pico-8 play session: hold ← + tap ❎, after a click and taps of 🅾, ❎, 🅾+❎, 🅾 in the second before t = 0

[t = 2 s] hold ← ~2s, tap ❎ ~4×
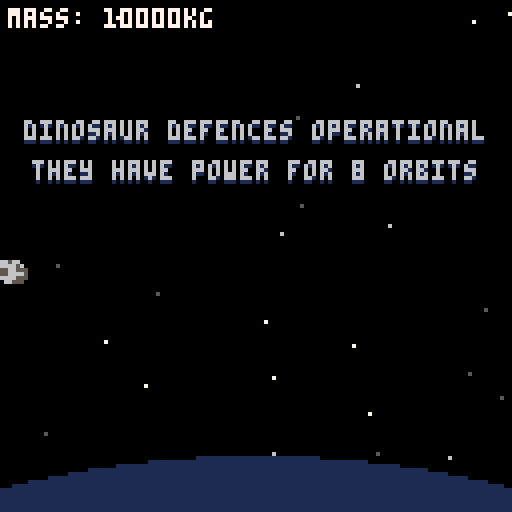
[t = 4 s] hold ← ~4s, tap ❎ ~7×
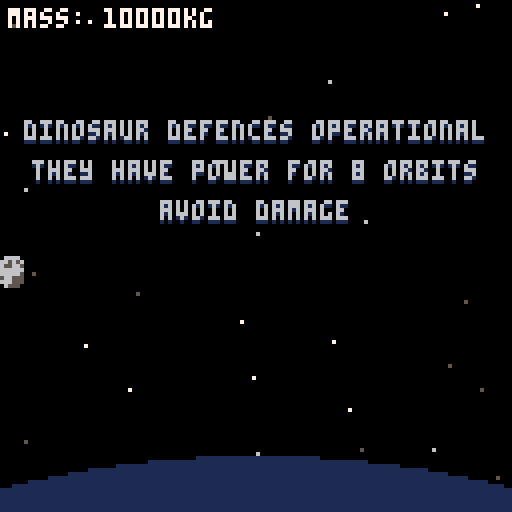
[t = 8 s] hold ← ~8s, tap ❎ ~14×
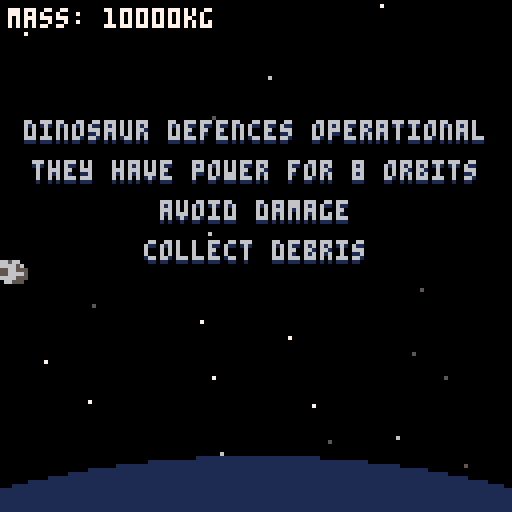

pico-8 cartridge
version 29
__lua__
-- chicxulub
-- a game for ld47

-- notes
-- all positions are centres

play_music=true
debug=false
skip_title=false
preview_end=false

scene=nil

function _init()
 cls()
 print("loading...", 55, 64)
 load_patterns()
 load_stars()
 reset_finale()
 start_title_screen()
 if skip_title then
  move_to_game()
 end
 if preview_end then
  start_end()
 end
end

function _update60()
 if scene=="title" then
  update_title_screen()
 elseif scene=="game" then
  update_game()
 elseif scene=="end" then
  update_end()
 end
end

function _draw()
 if scene=="title" then
  draw_title_screen()
 elseif scene=="game" then
  draw_game()
 elseif scene=="end" then
  draw_end()
 end
 
 if debug then
  print(stat(1), 100, 120, 11)
  print(stat(0), 2, 120, 11)
 end
end
 
function move_to_game()
 scene="game"
 init_player()
 load_level(start)

 if play_music then
  music(0)
 end
end

function update_game()
 if wave_state=="spawning" then
 	spawn()
 end
 
 if in_finale then
  update_finale()
 end
 
 if not current_level.final then
  move_player()
 end
 move_enemies()
 if boss.active then
  move_boss()
 end
 move_bullets()
 move_pickups()
 update_player_state()
 do_player_collision()
 
 cleanup(enemies)
 cleanup(bullets)
 cleanup(lasers)
 cleanup(pickups)
 cleanup(particles)
 
 update_ui()
end

function draw_game()
 cls()
 
 draw_bg()
 
 draw_enemies()
 if boss.active then
  draw_boss()
 end
 
 draw_pickups()
 
 draw_player()
 
 draw_bullets()
 
 draw_ui()
end
-->8
--player

player={}
				    
particles={}				    

player_speed=1
player_radius=3
player_sprs={1,2,3,4,5,6,7,8,9,10,11,12}
player_anim_speed=5

function init_player()
	player={x=16,
					    y=64,
					    size=10000,
					    frame=1,
					    anim_counter=0,
					    inv=0,
					    scale=1
					    }
	particles={}
end

function move_player()
 if btn(⬆️) then
  player.y -= player_speed
 elseif btn(⬇️) then
  player.y += player_speed
 end
 if btn(⬅️) then
  player.x -= player_speed
 elseif btn(➡️) then
  player.x += player_speed
 end
 player.x = mid(player_radius,
 						         player.x,
 						         128-player_radius)
 player.y = mid(player_radius,
 						         player.y,
 						         128-player_radius)
end

function update_player_state()
 player.anim_counter+=1
 if player.anim_counter > player_anim_speed then
  player.frame+=1
  if player.frame>#player_sprs then
   player.frame=1
  end
  player.anim_counter=0
 end
 if player.inv > 0 then
  player.inv-=1
 end
 
 update_player_particles()
end

function damage_player(amount)
 if player.inv > 0 then
  return
 end
 sfx(34)
 local amount = amount or 55
 player.size -= amount
 screen_shake()
 player.inv=60
 for i=0,50 do
  local angle=rnd(1)
  local speed=rnd(0.3)+0.3
  local p = {
   x=player.x+rnd(4),
   y=player.y+rnd(6)-2,
   dx=cos(angle)*speed,
   dy=sin(angle)*speed,
   life=rnd(40)+20,
   to_remove=false,
   col=flr(rnd(3))+5
  }
  add(particles, p)
 end
end

function do_player_collision()
 if player.inv == 0 then
	 for b in all(bullets) do
	  --todo: check who's bullets?
	  if true then
	   if c_overlap(player, player_radius,
	                b, bullet_radius) then
	    b.to_remove=true
	    damage_player()
	   end
	  end
	 end
	 for l in all(lasers) do
	  if l.live and 
	     circ_rect(player.x, player.y, player_radius,
	               l.right-l.width, l.right, l.y-1, l.y) then
	   l.to_remove=true
	   damage_player()
	  end
	 end
	end
 for p in all(pickups) do
  if c_overlap(player, player_radius,
               p, p.radius) then
   if p.t == "dust" then
    player.size += 100
    sfx(33)
   end
   p.to_remove=true
  end
 end
 for e in all(enemies) do
  for x=0,e.sw-1 do
   for y=0,e.sh-1 do
    local ep = {x=e.x-e.sw*4+x*8+4,
                y=e.y-e.sh*4+y*8+4}
    if c_overlap(player, player_radius,
                 ep, 3) then
     damage_player()
    end
   end
  end
 end
 if boss.active then
  for hs in all(boss.hitboxes) do
   for h in all(hs) do
    if h.t=="circ" then
     local p = {x=h.x+boss.x, y=h.y+boss.y}
     if c_overlap(player, player_radius,
                  p, h.r) then
      damage_player()
      break
     end
    else
     if circ_rect(player.x, player.y, player_radius,
                  h.x0+boss.x, h.x1+boss.x, h.y0+boss.y, h.y1+boss.y) then
      damage_player()
      break
     end
    end   
   end
  end
 end
end

function draw_player()
 for p in all(particles) do
  pset(p.x, p.y, p.col)
 end
 if player.inv == 0 or
    player.inv % 4 != 1 then
  if player.scale==1 then
   spr(player.frame, player.x-4, player.y-4)
  else
   sspr(player.frame*8, 0, 8, 8, player.x-4*player.scale, player.y-4*player.scale, 8*player.scale, 8*player.scale)
  end
 end
 if debug then
  circfill(player.x, player.y, player_radius, 8)
 end
end

function update_player_particles()
 if rnd(2) <= 1 * player.scale then
  local p = {
   x=player.x-rnd(3),
   y=player.y+rnd(8)-4,
   dx=-1*rnd(1.5)-0.5,
   dy=rnd(1)-0.5,
   life=60,
   to_remove=false,
   col=flr(rnd(3))+5
  }
  add(particles, p)
 end
 for p in all(particles) do
  p.x+=p.dx
  p.y+=p.dy
  p.life-=1
  if p.life<=0 then
   p.to_remove=true
  end
 end
end

-->8
--enemies

enemy_types = {
	basic={s={17,17,17,18}, shoot_time=120, speed=0.5, shot="target", anim_speed=10},
	laser={s={21,20,21,21,20,20,20}, shoot_time=480, speed=0.25, shot="laser", laser_ttl=180, anim_speed=15},
	split={s={33,33,34,33}, shoot_time=90, speed=0.5, shot="split", anim_speed=25},
  homing={s={49,50,49,49}, shoot_time=120, speed=0.5, shot="homing", anim_speed=10},
  big_trex={s={40}, shoot_time=30, speed=0.4, shot="target", sh=2, sw=2, anim_speed=10},
  big_split={s={42}, shoot_time=45, speed=0.4, shot="triple", sh=2, sw=2, anim_speed=10},
  big_laser={s={14}, shoot_time=300, speed=0.3, shot="laser", laser_ttl=180, sh=4, sw=2, anim_speed=10},
  big_homing={s={44}, shoot_time=120, speed=0.4, shot="quad_homing", sh=2, sw=2, anim_speed=10},
}

-- format
-- rotations are 0-1 anti-clockwise (0 is right, 0.25 is up, 0.5 is left, -0.25 is down)
-- start_x start_y start_rot [command]...
-- x=0, y=0 is top left - x increases to the right, y increases down (128x128)
-- commands
-- move [dist]
-- curve [direction] [angle] [radius]
-- formation [x] [y] [w] [h] [wait_time] [leaving_rot] [sync]

raw_patterns = {
	snake1="60 140 0.125 move 80 curve l 0.5 20 move 40 curve r 0.5 10 move 100",
	down="80 -10 -0.25 move 140",
	up="110 138 0.25 move 20",
	formation="135 64 -0.5 move 10 formation 90 55 2 4 7 0 true move 80",
	loop_de_loop="75 130 0.25 move 76 curve r 2 25 move 76",
	loop_de_loop2="75 130 0.25 move 76 curve r 1.5 19 move 76",
	up_right="80 136 0.25 move 50 curve r 0.125 10",
	down_right="80 -8 -0.25 move 50 curve l 0.125 10",
	trio="80 -8 -0.25 formation 70 55 1 3 14 0.25 false",
	small_formation="135 64 -0.5 move 10 formation 90 64 1 2 7 0 true move 80",
	round_into_formation="105 -4 -0.375 move 60 curve l 0.625 25 formation 90 55 1 3 4 0.25 true",
  up_turn="60 132 0.25 move 85 curve r 0.5 30",
  high_formation="90 -4 -0.25 formation 90 42 2 1 9 0.25 false",
  guard1="132 30 0 formation 90 30 2 1 8 0 true",
  guard2="132 80 0 formation 90 80 2 1 8 0 true",
  semi_circle_down="132 16 0.5 move 4 curve l 0.5 48",
  semi_circle_up="132 100 0.5 move 4 curve r 0.5 36",
  centre="64 -8 0.75 move 72 formation 64 64 1 1 5 0.25 false move 72",
  above_formation="134 -4 0 formation 105 19 1 1 5 0.25 false",
  below_formation="134 132 0 formation 105 93 1 1 5 -0.25 false",
  close1="80 -4 0.75 formation 80 16 1 1 2 0.75 false move 60 curve l 0.25 1",
  close2="80 132 0.75 formation 80 112 1 1 2 0.25 false move 35 curve r 0.125 1",
  up_down_up="115 138 0.25 move 110 curve l 0.5 5 move 75 curve l 0.5 5",
  snake2="90 -4 0.75 move 70 curve r 0.5 10 move 30 curve l 0.5 10",
}

start=1
-- time count type pattern wait_time shot_start
raw_levels = {
	{
		start=0,
		finish=41,
		spawns={
			"0 2 basic down 1.5 0",
			"7 2 basic small_formation 1 0",
			"16 3 basic snake1 1 60",
			"30 1 big_trex small_formation 0 0"
		},
		dust_freq=2,
		dust_variation=1,
		messages={
			"dinosaur defences operational",
			"they have power for 8 orbits",
			"avoid damage",
			"collect debris"
		}
	},
	{
		start=0,
		spawns={
			"0.75 1 split down 0.75 60",
			"0 2 basic down 1.5 60",
			"6 3 split round_into_formation 0.75 0",
			"19 3 split up_turn 1 0",
			"19 2 basic high_formation 1 0",
			"32 1 big_split small_formation 1 0",
			"31 2 basic guard1 0.5 0",
			"31 2 basic guard2 0.5 0"
		},
		finish=45,
		dust_freq=2,
		dust_variation=1
	},
	{
		start=0,
		spawns={
			"0 2 homing down 1.5 60",
			"5 2 homing up 1.5 60",
			"5.75 1 basic up 1.5 60",
      "11 2 split loop_de_loop2 2 0",
      "12 2 homing loop_de_loop2 2 0",
      "26 5 basic semi_circle_down 1.5 0",
      "26 5 homing semi_circle_up 1.5 0",
			"38 1 big_homing centre 1.5 0",
			"40 1 split up 0.75 0",
			"42 1 split down 0.75 0",
		},
		finish=53,
		dust_freq=2,
		dust_variation=1
	},
	{
		start=0,
		boss=true,
		boss_type=1,
		spawns={
		},
		finish=nil,
		dust_freq=2,
		dust_variation=1
	},
	{
		start=0,
		spawns={
			"0 1 laser up 0.5 300",
			"4 1 laser down 0.5 380",
      "10 4 basic formation 0.75 0",
			"12 1 laser above_formation 0.5 300",
			"12 1 laser below_formation 0.5 300",
      "20 1 laser close1 0 340",
      "20 1 laser close2 0 340",
      "30 1 big_laser up_down_up 0 120",
      "35 3 split snake2 2 0",
		},
		finish=52,
		dust_freq=2,
		dust_variation=1,
		messages= {
			"dinosaur defences weakening",
			"4 more orbits required",
		}
	},
	{
		start=0,
		spawns={
			"0 4 basic down 0.75 60",
			"5 4 basic up 0.75 60",
			"12 4 basic up_right 0.75 60",
			"12.4 4 basic down_right 0.75 60",
			"20 8 basic formation 0.6 0",
			"28 7 basic loop_de_loop 0.75 0",
			"45 3 basic trio 0.5 0",
			"48 1 big_laser up 0.5 120"
		},
		finish=65,
		dust_freq=2,
		dust_variation=1
	},
	{
		start=0,
		spawns={
			"0 1 split up_right 0 60",
			"0.75 1 homing down_right 0 60",
			"6 1 laser snake1 2 120",
			"7 6 homing up 3 120",
			"28 1 big_split semi_circle_down 0 0",
			"36 1 big_trex guard1 0.75 0",
			"36 1 big_trex guard2 0.75 15",
		},
		finish=48,
		dust_freq=2,
		dust_variation=1
	},
	{
		start=0,
		boss=true,
		boss_type=2,
		spawns={
		},
		finish=nil,
		dust_freq=2,
		dust_variation=1
	},
	{
		start=0,
		final=true,
		spawns={
		},
		finish=nil,
		dust_freq=2,
		dust_variation=10000,
		messages={
			"dinosaurs defences offline",
			"it is time"
		}
	},
}




enemies = {}
patterns = {}

enemy_anim_speed=30
function add_enemy(e_t, p_t, i, t_offset, shot_start)
 local e_stats=enemy_types[e_t]
 local p = patterns[p_t]
 local enemy = {
  x=p.start_x,
  y=p.start_y,
  rot=p.start_rot,
  shoot_timer=shot_start,
  shoot_time=e_stats.shoot_time,
  shot_type=e_stats.shot,
  to_remove=false,
  pattern=p,
  pi = 1,
  pd = 0,
  psx = p.start_x,
  psy = p.start_y,
  psr = p.start_rot,
  speed=e_stats.speed,
  i=i,
  waiting=false,
  t_offset=t_offset,
  anim_counter=0,
  frame=1,
  frames=e_stats.s,
  laser_ttl=e_stats.laser_ttl,
  sh=e_stats.sh or 1,
  sw=e_stats.sw or 1,
  anim_speed=e_stats.anim_speed
 }
 add(enemies, enemy)
end

function move_enemies()
 for e in all(enemies) do
  e.shoot_timer+=1
  if e.shoot_timer > e.shoot_time then
   
   local bx, by = e.x-e.sw*4, e.y+(e.sh-1)*4+2
   if e.shot_type=="target" then
   	sfx(32)
   	add_target_bullet(bx, by, player)
   elseif e.shot_type=="laser" then
    sfx(35)
    add_laser(e, e.laser_ttl)
   elseif e.shot_type=="triple" then
    sfx(32)
    add_bullet(bx, by, -0.5)
    add_bullet(bx, by, -0.4)
    add_bullet(bx, by, -0.6)
   elseif e.shot_type=="split" then
    sfx(32)
    add_bullet(bx, by, -0.4)
    add_bullet(bx, by, -0.6)
   elseif e.shot_type=="homing" then
    sfx(32)
    add_homing_bullet(bx, by, player, 0.5)
   elseif e.shot_type=="quad_homing" then
    sfx(32)
    add_homing_bullet(e.x, e.y, player, 0.125)
    add_homing_bullet(e.x, e.y, player, 0.375)
    add_homing_bullet(e.x, e.y, player, 0.625)
    add_homing_bullet(e.x, e.y, player, 0.875)
   end
   e.shoot_timer = 0
  end
  local move_to_next=false
  local c=e.pattern.commands[e.pi]
  e.pd += e.speed
  if not c then
   e.x += cos(e.rot) * e.speed
   e.y += sin(e.rot) * e.speed
  elseif c.what=="move" then
   e.pd = min(e.pd, c.dist)
   e.x = cos(e.rot) * e.pd + e.psx
   e.y = sin(e.rot) * e.pd + e.psy
   move_to_next = e.pd == c.dist
  elseif c.what=="curve" then
   local cx = e.psx+cos(e.psr+0.25*c.d)*c.radius
   local cy = e.psy+sin(e.psr+0.25*c.d)*c.radius
   e.cx=cx
   e.cy=cy
   
   local circum=2*pi*abs(c.radius)
   local dist=circum*c.angle
   e.pd = min(e.pd, dist)
   e.rot=e.pd/circum*c.d+e.psr
   e.x=cx+cos(e.rot+c.d*0.25*-1)*c.radius
   e.y=cy+sin(e.rot+c.d*0.25*-1)*c.radius
   move_to_next = e.pd == dist
  elseif c.what=="formation" then
   if e.waiting then
    local wait_time = c.wait_time
    if c.sync then
     wait_time-=e.t_offset
    end
    move_to_next = wait_time*60*e.speed <= e.pd
    e.rot= c.leaving_rot
   else
    local i = e.i-1
	   local row=i%c.h
	   local column=flr(i/c.h)
	   local target_x=c.x - 16*(c.w-1)/2+column*16
	   local target_y=c.y - 16*(c.h-1)/2+row*16
	   local angle=atan2(target_x-e.psx, target_y-e.psy)
	   local dsq=dist_sq(target_x, target_y, e.psx, e.psy)
	   if e.pd*e.pd >= dsq then
	    e.x=target_x
	    e.y=target_y
	    e.waiting=true
	   else
	    e.x=e.pd*cos(angle)+e.psx
	    e.y=e.pd*sin(angle)+e.psy
	   end
	  end
  end
  if move_to_next then
   e.pd = 0
   e.pi += 1
   e.psx = e.x
   e.psy = e.y
   e.psr = e.rot
   e.waiting=false
  end
  if e.pi > #e.pattern.commands then
   if not enemy_on_screen(e) then
    e.to_remove=true
   end
  end
  e.anim_counter+=1
  if e.anim_counter > e.anim_speed*2 then
   e.anim_counter=0
   e.frame+=1
   if e.frame>#e.frames then
    e.frame=1
   end
  end
 end
end

function draw_enemies()
 for e in all(enemies) do
  spr(e.frames[e.frame], e.x-e.sw*4, e.y-e.sh*4, e.sw, e.sh)
  if debug then
   pset(e.cx, e.cy, 8)
   for x=0,e.sw-1 do
    for y=0,e.sh-1 do
     circfill(e.x-e.sw*4+x*8+4, e.y-e.sh*4+y*8+4, 3)
    end
   end
  end
 end
end

function load_patterns()
 for name, rp in pairs(raw_patterns) do
  patterns[name]=parse_pattern(rp)
 end
end

function parse_pattern(raw)
 local parts = split(raw, " ")
 local p = {
  start_x=parts[1],
  start_y=parts[2],
  start_rot=parts[3]
 }
 local commands = {}
 local i = 4
 while i <= #parts do
  local cstr = parts[i]
  local command = {}
  if cstr=="move" then
   command={
    what="move",
    dist=parts[i+1]
   }
   i += 2
  elseif cstr=="curve" then
   command={
    what="curve",
    angle=parts[i+2],
    radius=parts[i+3],
    d=parts[i+1] == "r" and -1 or 1
   }
   i+=4
  elseif cstr=="formation" then
   command={
    what="formation",
    x=parts[i+1],
    y=parts[i+2],
    w=parts[i+3],
    h=parts[i+4],
    wait_time=parts[i+5],
    leaving_rot=parts[i+6],
    sync=parts[i+7]=="true"
   }
   i+=8
  elseif cstr=="point" then
   command={
    what="point",
    x=parts[i+1],
    y=parts[i+2],
    leaving_rot=parts[i+3]
   }
   i+=4
  else
   assert(false, cstr.." is not a command")
  end
  add(commands, command)
 end
 p.commands = commands
 return p
end

function enemy_on_screen(e)
 local w=e.sw*8
 local h=e.sh*8
 return not(e.x+w/2 < 0 or
            e.x-w/2 > 128 or
            e.y+h/2 < 0 or
            e.y-h/2 > 128)
end
-->8
-- bullets

bullets = {}
lasers = {}

bullet_speed = 1
bullet_radius = 1.5
function add_target_bullet(x, y, target)
 angle=atan2(target.x-x, target.y-y)
 local b = {
  x=x,
  y=y,
  dx=cos(angle)*bullet_speed,
  dy=sin(angle)*bullet_speed,
  to_remove=false,
  s=13
 }
 add(bullets, b)
end

function add_bullet(x, y, angle)
 local b = {
  x=x,
  y=y,
  dx=cos(angle)*bullet_speed,
  dy=sin(angle)*bullet_speed,
  to_remove=false,
  s=240
 }
 add(bullets, b)
end

laser_speed=4
function add_laser(owner, ttl, x_offset, y_offset)
 local l = {
 	owner=owner,
 	t=0,
 	width=0,
 	right=owner.x,
 	y=owner.y,
 	ttl=ttl,
 	live=false,
 	x_offset=x_offset or -(owner.sw)*4,
 	y_offset=y_offset or (owner.sh-1)*4
 }
 add(lasers, l)
end

homing_bullet_speed=1
homing_turn_rate=0.005
homing_ttl=140
function add_homing_bullet(x, y, target, angle)
 local b = {
  x=x,
  y=y,
  target=target,
  to_remove=false,
  s={26,27,28,29},
  angle=angle,
  age=0
 }
 add(bullets, b)
end

function move_bullets()
 for b in all(bullets) do
  if b.target then
   local x,y=b.target.x, b.target.y
   local bx,by=b.x, b.y
   local dx=cos(b.angle)*homing_bullet_speed
   local dy=sin(b.angle)*homing_bullet_speed
   local turn=(
    (x-bx)*dy-(y-by)*dx)
   turn=sgn(turn)
   b.angle+=turn*homing_turn_rate
   
   local factor=b.age/homing_ttl
   factor = 1-(factor*factor)
   local speed=homing_bullet_speed*factor
   b.x+=cos(b.angle)*speed
   b.y+=sin(b.angle)*speed
   b.age+=1
   if b.age>=homing_ttl then
    b.to_remove=true
   end
  else
	  b.x += b.dx
	  b.y += b.dy
	  if b.x < 0 or b.x > 128 or b.y < 0 or b.y > 128 then
	   b.to_remove=true
	  end
	 end
 end
 for l in all(lasers) do
  local e = l.owner
  l.y=l.owner.y+l.y_offset
  l.right=e.x+l.x_offset
  l.width=l.right
  l.t += 1
  if l.t > 45 and not l.live then
   l.live=true
   sfx(40)
  end
  if l.t >= l.ttl or e.to_remove then
   l.to_remove=true
  end
 end
 if #lasers == 0 then
  sfx(40, -2)
 end
end 


function draw_bullets()
 for b in all(bullets) do
  if b.target then
   spr(b.s[flr(b.age/10)%3+1], b.x-4, b.y-4)
  else
  	spr(b.s, b.x-4, b.y-4)
  end
  if debug then
   circfill(b.x, b.y, bullet_radius, 8)
  end
 end
 for l in all(lasers) do
  if not l.live then
   fillp(0x5f5f)
  end
  rectfill(l.right-l.width, l.y-1, l.right, l.y, 8)
  fillp(0)
 end
end
-->8
-- ui

intro_timer=nil
message_timer=nil
function draw_ui()
 local pp = flr(player.size)
 print("mass: "..pp.."kg", 2, 2, 7)
 if wave_state=="intro" then
  if current_level.boss then
   local t="! boss approaching !"
   print(t, 64-#t/2*4, 31, 5)
   print(t, 64-#t/2*4, 30, 10)
  elseif not current_level.final then
   print("orbit "..level_id, 52, 30+1, 5)
   print("orbit "..level_id, 52, 30, 7)
  end
 elseif wave_state=="messages" then
  local ms = current_level.messages
  for i=1,#ms do
   if message_timer/120>=(i-1) then
    local m=ms[i]
    print(m, 64-#m/2*4, 30+10*(i-1)+1, 1)
    print(m, 64-#m/2*4, 30+10*(i-1), 6)
   end
  end
 end
 if boss.active then
  local y=119
  local c=0
  if boss.boss_type==2 then
   y=10
   c=1
  end
  rectfill(4,y,124,y+6,c)
  rectfill(22,y+1,123,y+5,5)
  if boss.energy > 0 then
  	rectfill(22,y+1,22+(101)*boss.energy,y+5,3)
  end
  print("boss", 5, y+1, 6)
 end
end

function screen_shake(len)
 screen_shake_timer = len or 20
end

screen_shake_timer=0
function update_ui()
 if screen_shake_timer > 0 then
  camera(flr(rnd(3))-1,
         flr(rnd(3))-1)
  screen_shake_timer -= 1
  if screen_shake_timer <= 0 then
   camera()
   screen_shake_timer=0
  end
 end
 if wave_state=="intro" then
  intro_timer+=1
  if intro_timer > 240 then
   intro_timer=nil
   start_spawning()
  end
 end
 if wave_state=="messages" then
  message_timer+=1
  if message_timer > (#current_level.messages+1)*120 then
   message_timer=nil
   intro_timer=0
   wave_state="intro"
  end
 end
end

function start_title_screen()
 scene="title"
 init_player()
 player.x=64
 player.y=64
 if play_music then
  music(26)
 end
end

title_timer=0
function update_title_screen()
 update_player_state()
 if btnp(❎) then
  move_to_game()
 end
 title_timer+=1
 player.y=72+sin(title_timer/180)*4
end

function draw_title_screen()
 cls()
 draw_bg()
 local x=(244*8)%128
 local y=flr(244*8/128)*8
 
 sspr(x, y, 6*8, 8, 64-24*2, 15, 6*16, 16)
 
 
 local x=(250*8)%128
 local y=flr(250*8/128)*8
 sspr(x, y, 6*8, 8, 64-24*2, 15+16, 6*16, 16)
 
 printc("cheek-sha-loob", 46, 8)
 
 draw_player()
 
 local text_y=95
 local t="press ❎ to start"
 for x=-1,1 do
  for y=-1,1 do
   print(t, 30+x, text_y+y, 5)
  end
 end
 print(t,
       30,
       text_y,
       6+flr(title_timer/45)%2)
end
-->8
--tools
pi=3.141596

function printc(t, y, c, oc)
 local x=64-#t*2
 if oc then
  printo(t,x,y,c,oc)
 else
  print(t, x, y, c)
 end
end

function printo(t, x, y, c, oc)
 for dx=-1,1 do
  for dy=-1,1 do
			print(t, x+dx, y+dy, oc)
  end
 end
 print(t, x, y, c)
end

function choose(l)
 return l[flr(rnd(#l))+1]
end

function dist(x1, y1, x2, y2)
 return sqrt(dist_sq(x1, y1, x2, y2))
end

function dist_sq(x1, y1, x2, y2)
 local dx = x1 - x2
 local dy = y1 - y2
 return dx * dx + dy * dy
end

function c_overlap(c1, r1, c2, r2)
 local dx = c1.x - c2.x
 local dy = c1.y - c2.y
 if (dx + dy) > (r1 + r2)*2 then
  return false
 end
 local dsq = dist_sq(c1.x, c1.y, c2.x, c2.y)
 local rsq=  (r1+r2) * (r1+r2)
 return dsq <= rsq
end

function point_in_circ(px, py, cx, cy, r)
 return dist_sq(px, py, cx, cy) <= r*r
end

function point_in_rect(px, py, left, right, top, bottom)
 return (px >= left and px <= right and
         py <= bottom and py >= top) 
end

function circ_rect(cx, cy, cr, left, right, top, bottom)
 return (point_in_circ(cx, cy, left, top, cr) or
         point_in_circ(cx, cy, right, top, cr) or
         point_in_circ(cx, cy, left, bottom, cr) or
         point_in_circ(cx, cy, right, bottom, cr) or
         point_in_rect(cx, cy, left-cr, right+cr, top, bottom) or
         point_in_rect(cx, cy, left, right, top-cr, bottom+cr))
end

function cleanup(l)
 for i=#l,1,-1 do
  if l[i].to_remove then
   deli(l, i)
  end
 end
end

function tbl2str(t)
 return "\n".._tbl2str(t, "")
end

function _tbl2str(t, prefix)
 str = "{\n"
 for k, v in pairs(t) do
  if type(v) == "table" then
   str=str..prefix.." "..tostr(k)..": ".._tbl2str(v, prefix.." ")
  else
   str=str..prefix.." "..tostr(k)..": "..tostr(v)..",\n"
  end
 end
 str=str..prefix.."},\n"
 return str
end

-- common comparators
function  ascending(a,b) return a<b end
function descending(a,b) return a>b end

-- a: array to be sorted in-place
-- c: comparator (optional, defaults to ascending)
-- l: first index to be sorted (optional, defaults to 1)
-- r: last index to be sorted (optional, defaults to #a)
function qsort(a,c,l,r)
    c,l,r=c or ascending,l or 1,r or #a
    if l<r then
        if c(a[r],a[l]) then
            a[l],a[r]=a[r],a[l]
        end
        local lp,rp,k,p,q=l+1,r-1,l+1,a[l],a[r]
        while k<=rp do
            if c(a[k],p) then
                a[k],a[lp]=a[lp],a[k]
                lp+=1
            elseif not c(a[k],q) then
                while c(q,a[rp]) and k<rp do
                    rp-=1
                end
                a[k],a[rp]=a[rp],a[k]
                rp-=1
                if c(a[k],p) then
                    a[k],a[lp]=a[lp],a[k]
                    lp+=1
                end
            end
            k+=1
        end
        lp-=1
        rp+=1
        a[l],a[lp]=a[lp],a[l]
        a[r],a[rp]=a[rp],a[r]
        qsort(a,c,l,lp-1       )
        qsort(a,c,  lp+1,rp-1  )
        qsort(a,c,       rp+1,r)
    end
end
-->8
-- waves
wave_state=nil
level_id=nil
current_level=nil
enemy_spawns=nil
next_dust=nil
spawn_timer=nil

boss_music_playing=false

function load_enemy_spawns()
 local raw_spawns=current_level.spawns
 enemy_spawns={}
 for raw_wave in all(raw_spawns) do
  local parts = split(raw_wave, " ")
  for i=1,parts[2] do
   local spawn={
    t=parts[1] + (i-1) * parts[5],
    e_t=parts[3],
    p_t=parts[4],
    i=i,
    t_offset=parts[5]*(i-1),
    shot_start=parts[6]
   }
   add(enemy_spawns, spawn)
  end
 end
 qsort(enemy_spawns, function(a,b) return a.t < b.t end)
end

function load_level(id)
 level_id=id
 current_level=raw_levels[id]
 load_enemy_spawns()
 next_dust=get_time_to_dust()
 spawn_timer=0
 if current_level.boss then
  boss_music_playing=true
  if (play_music) then music(35) end
 elseif boss_music_playing then
  if (play_music) then music(0) end
  boss_music_playing=false
 end
 if current_level.final then
  start_finale()
 end
 if current_level.start == 0 then
  if current_level.messages then
   wave_state="messages"
   message_timer=0
  else
   wave_state="intro"
   intro_timer=0
  end
 else
  start_spawning()
	 local frames = current_level.start*60
	 while frames > 0 do
	  spawn()
	  move_enemies()
	  move_bullets()
	  move_pickups()
	  if boss.active then
	   move_boss()
	  end
	  cleanup(enemies)
	  cleanup(bullets)
	  cleanup(lasers)
	  cleanup(pickups)
	  frames-=1
	 end
	end
end

function start_spawning()
 wave_state="spawning"
 if current_level.boss then
  if current_level.boss_type==1 then
   init_boss1()
  else
   init_boss2()
  end
 end
end

function spawn()
 spawn_enemies()
 spawn_pickups()
 
 spawn_timer+=1/60
 
 if current_level.finish and spawn_timer >= current_level.finish then
  next_level()
 end
end

function spawn_enemies()
 while #enemy_spawns>0 and enemy_spawns[1].t <= spawn_timer do
  local s=enemy_spawns[1]
  add_enemy(s.e_t, s.p_t, s.i, s.t_offset, s.shot_start)
  deli(enemy_spawns, 1)
 end
end

function get_time_to_dust()
 return rnd(current_level.dust_variation) + current_level.dust_freq
end

function spawn_pickups()
 if spawn_timer >= next_dust then
  add_dust()
  next_dust = spawn_timer + get_time_to_dust()
 end
end

function next_level()
 level_id+=1
 if level_id > #raw_levels then
  level_id=1
 end
 load_level(level_id)
end
-->8
-- gfx

stars={}

star_count=600
function load_stars()
 for i=1,star_count do
  add(stars, {r=rnd(350), theta=rnd(1),
              c=choose({5, 6, 7})})
 end
end

star_rot=0
function draw_bg()
 draw_stars()
 draw_finale_explosion()
 draw_planet()
end

function draw_stars()
 star_rot+=1/200*1/100
 for s in all(stars) do
  pset(cos(s.theta+star_rot)*s.r+64, sin(s.theta+star_rot)*s.r+256-24, s.c)
 end
end

fade_to_black={7,6,6,6,6,13,13,13,5,5,5,1,1,0,0}
function draw_finale_explosion()
 
 if finale_state=="explode" then
  circfill(64, 128-12, min(finale_timer*4, 50), 7)
 end
 if finale_state=="fade_out" then
  circfill(64, 128-12, 50+finale_timer*6, 7)
 end
 if finale_state=="wait2" then
  circfill(64, 128-12, 256, 7)
 end
 if finale_state=="fade_in" then
  
  local c=fade_to_black[
    flr(#fade_to_black*finale_timer/30)+1]
  circfill(64, 128-12, 256, c)
 end
end

planet = {
 x=64,
 y=370,
 r=256
}
planet_rot=0
planet_fade={1,1,5,5,13,13,13,13,13,6,6,6,6,6,7}
function draw_planet()
 planet_rot+=1/16 * 1/60
 local c=1
 if finale_state=="fade_out" then
  c=planet_fade[min(#planet_fade, flr(finale_timer/2)+1)]
 end
 if finale_state=="fade_in" then
  c=planet_fade[#planet_fade-flr(#planet_fade*finale_timer/30)]
 end
 if finale_state!="wait2" then
  circfill(planet.x, planet.y, planet.r, c)
 end
end
-->8
-- pickups

pickups={}

function add_dust()
 local y=rnd(128)
 local d={
  x=140,
  y=y,
  dx=-1*(rnd(0.3)+0.1),
  dy=rnd(0.1)+(0.1 * -y/128),
  s=choose({51,52,53}),
  radius=5,
  to_remove=false,
  t="dust"
 }
 add(pickups, d)
end

function move_pickups()
 for p in all(pickups) do
  p.x += p.dx
  p.y += p.dy
 end
end

function draw_pickups()
 for p in all(pickups) do
  spr(p.s, p.x-3, p.y-3)
 end
end
-->8
-- boss
boss={active=false}
function init_boss1()
 sfx(45)
 boss={
	 x=128+32,
	 y=56,
	 active=true,
	 frame=1,
	 anim=0,
	 phase="intro",
	 d=-1,
	 energy=1,
	 hitboxes={},
	 laser_timer=0,
	 spiral_timer=0,
	 fire_timer=0,
	 homing_timer=0,
	 boss_type=1
	}
end

function init_boss2()
 sfx(47)
 boss={
	 x=64,
	 y=128+3.5*8,
	 active=true,
	 head_frame=1,
	 tail_frame=1,
	 head_anim=0,
	 tail_anim=0,
	 phase="intro",
	 d=-1,
	 energy=1,
	 hitboxes={boss2_hitboxes},
	 bob_timer=0,
	 homing_timer=0,
	 spiral_timer=0,
	 fire_timer=0,
	 boss_type=2,
	 sfx_timer=0,
	}
end

function move_boss()
 if boss.boss_type==1 then
  move_boss1()
 else
  move_boss2()
 end
end

function move_boss1()
 if boss.phase=="intro" then
  boss.x-=0.2
  if boss.x<=96 then
   boss.x=96
   boss.phase="bob"
   sfx(45)
  end
 elseif boss.phase=="outro" then
  boss.x+=0.2
  if boss.x>=128+36 then
   boss.x=128+32
   boss.active=false
   next_level()
  end
 elseif boss.phase=="bob" then
  boss.y+=boss.d*0.05
  if boss.y < 42 then
   sfx(45)
   boss.y=42
   boss.d=1
  elseif boss.y > 68 then
   boss.y=68
   boss.d=-1
  end
  boss.laser_timer+=1
  if boss.laser_timer==60 then
   add_laser(boss, 180, -22, -20)
   sfx(35)
  end
  if boss.laser_timer>=360 then
   boss.laser_timer=0
  end
  local gx, gy= boss.x-14, boss.y+16
  boss.spiral_timer+=1
  if boss.spiral_timer >= 0 and boss.spiral_timer < 120 then
   if boss.spiral_timer%10==0 then
    local angle=0.75 - 0.5*(boss.spiral_timer/120)
    add_bullet(gx, gy, angle)
    sfx(32)
   end
  end
  if boss.spiral_timer >= 420 then
   boss.spiral_timer=0
  end
  boss.fire_timer+=1
  if boss.fire_timer >= 30 then
   boss.fire_timer =0
   add_target_bullet(gx, gy, player)
   sfx(32)
  end
 end
 if boss.phase != "intro" then
  boss.energy -= 1/60 * 1/30
  if boss.energy <= 0 then
   boss.phase="outro"
   boss.energy=0
  end
 end
 boss.anim+=1
 if boss.anim > 20 then
  boss.anim=0
  boss.frame=3-boss.frame
  if boss.frame==1 then
   boss.y-=2
   boss.hitboxes={body_hitboxes,
                  wing_down_hitboxes}
  else
   boss.y+=2
   boss.hitboxes={body_hitboxes,
                  wing_up_hitboxes} 
  end
 end
end

function move_boss2()
 if boss.phase=="intro" then
  boss.y-=0.2
  if boss.y<=100 then
   boss.y=100
   boss.phase="bob"
   sfx(47)
  end
 elseif boss.phase=="outro" then
  boss.y+=0.2
  if boss.y>=128+3.5*8 then
   boss.y=128+3.5*8
   boss.active=false
   next_level()
  end
 elseif boss.phase=="bob" then
  boss.bob_timer+=1
  if boss.bob_timer == 45 then
   boss.y+=1
  elseif boss.bob_timer >= 90 then
   boss.bob_timer=0
   boss.y-=1
  end
  
  local gx, gy= boss.x-8, boss.y-10
  boss.spiral_timer+=1
  if boss.spiral_timer >= 0 and boss.spiral_timer < 120 then
   if boss.spiral_timer%10==0 then
    local angle=0.5 - 0.5*(boss.spiral_timer/120)
    add_bullet(gx, gy, angle)
    sfx(32)
   end
  end
  if boss.spiral_timer >= 360 then
   boss.spiral_timer=0
  end
  local gx, gy= boss.x+13, boss.y-18
  boss.fire_timer+=1
  if boss.fire_timer >= 25 then
   boss.fire_timer =0
   add_target_bullet(gx, gy, player)
   sfx(32)
  end
  local gx, gy= boss.x+37, boss.y-10
  boss.homing_timer+=1
  if boss.homing_timer >= 120 then
   if boss.homing_timer%30==0 then
    add_homing_bullet(gx, gy, player, 0.25)
    sfx(32)
   end
   if boss.homing_timer >=180 then
    boss.homing_timer=0
   end
  end
  boss.sfx_timer+=1
  if boss.sfx_timer >= 240 then
   sfx(47)
   boss.sfx_timer=0
  end
 end
 if boss.phase == "bob" then
  boss.energy -= 1/60 * 1/40
  if boss.energy <= 0 then
   boss.phase="outro"
   boss.energy=0
   sfx(47)
  end
 end

 boss.head_anim+=1
 if boss.head_anim > 16 then
  boss.head_anim=0
  boss.head_frame+=1
  if boss.head_frame>#boss_head_frames then
   boss.head_frame=1
  end
 end
 boss.tail_anim+=1
 if boss.tail_anim > 32 then
  boss.tail_anim=0
  boss.tail_frame+=1
  if boss.tail_frame>#boss_tail_frames then
   boss.tail_frame=1
  end
 end
end

boss_gfx={
 {w=2,h=2,x=0,y=8,g=64,f=96},
 {w=2,h=2,x=16,y=8,g=66,f=66},
 {w=1,h=1,x=24,y=16,g=83,f=114},
 {w=4,h=4,x=32,y=8,g=68,f=72},
 {w=4,h=3,x=24,y=40,g=192,f=128},
 {w=1,h=1,x=16,y=24,g=-1,f=98},
 {w=1,h=2,x=24,y=24,g=-1,f=99},
 {w=2,h=1,x=48,y=0,g=242,f=-1},
 {w=1,h=1,x=48,y=64,g=-1,f=179},
 {w=1,h=1,x=16,y=40,g=176,f=176},
 {w=1,h=1,x=16,y=48,g=177,f=177},
}

--note - need to take 72 off y
boss2_gfx={
 {x=64, y=88, w=8, h=5,
  speed=8, frames={168}},
  
 {x=64, y=72, w=4, h=2,
  speed=8, frames={136}},
  
 {x=48, y=88, w=2, h=2,
  speed=8, frames={166}},
  
 {x=32, y=104, w=4, h=3,
  speed=8, frames={196}},
  
 {x=16, y=104, w=2, h=2,
  speed=8, frames={134}},
}

boss_head_frames={140,140,140,
  076,108,108,076,108}
  
boss_tail_frames={132,164}

function draw_boss()
 if boss.boss_type==1 then
  draw_boss1()
 else
  draw_boss2()
 end
 if debug then
  for hs in all(boss.hitboxes) do
	  for h in all(hs) do
	   if h.t=="circ" then
	    circfill(boss.x+h.x, boss.y+h.y, h.r, 8)
	   elseif h.t=="rect" then 
	    rectfill(boss.x+h.x0, boss.y+h.y0,
	             boss.x+h.x1, boss.y+h.y1, 8)
	   end
	  end
  end
 end
end

function draw_boss1()
 for gfx in all(boss_gfx) do
  local s
  if boss.frame==2 then
   s=gfx.g
  else
   s=gfx.f
  end
  spr(s,boss.x-4*8+gfx.x,
        boss.y-4*8+gfx.y,
        gfx.w, gfx.h)
 end
end

boss2_w=16
boss2_h=7
function draw_boss2()
 local bx=boss.x-4*boss2_w
 local by=boss.y-4*boss2_h
 for gfx in all(boss2_gfx) do
  spr(gfx.frames[1],
      bx+gfx.x,
      by+gfx.y-72,
      gfx.w, gfx.h)
 end
 spr(boss_head_frames[boss.head_frame],
     bx+96, by+0, 4, 2)
 spr(boss_tail_frames[boss.tail_frame],
     bx+0, by+32, 2, 2)
end


body_hitboxes={
 {t="circ", x=-27, y=-14, r=2},
 {t="circ", x=-23, y=-17, r=2},
 {t="circ", x=-19, y=-20, r=3},
 {t="rect", x0=-16, y0=-21, x1=-3, y1=-17},
 {t="circ", x=-1, y=-20, r=3},
 {t="circ", x=7, y=-21, r=3},
 {t="circ", x=4, y=-16, r=5},
 {t="circ", x=9, y=-11, r=5},
 {t="circ", x=12, y=-6, r=5},
 {t="circ", x=13, y=0, r=6},
 {t="circ", x=14, y=11, r=8},
 {t="rect", x0=-3, y0=13, x1=3, y1=22},
 {t="rect", x0=3, y0=19, x1=14, y1=22},
}

wing_down_hitboxes={
 {t="circ", x=7, y=-2, r=13},
 {t="circ", x=19, y=21, r=5},
}

wing_up_hitboxes={
 {t="circ", x=23, y=-16, r=11}
}

boss2_hitboxes={
 {t="circ", x=14, y=7, r=26},
 {t="rect", x0=32, y0=-24, x1=64, y1=20},
 {t="rect", x0=-64, y0=8, x1=64, y1=19},
}
-->8
--finale

function reset_finale()
 in_finale=false
 finale_timer=0
 finale_state=nil
end

function start_finale()
 finale_timer=0
 in_finale=true
 finale_state="reset_player"
 if (play_music) then music(53) end
end

function update_finale()
 local ex,ey=16,64
 if finale_state=="reset_player" then
  finale_timer+=1
  local angle=atan2(ex-player.x,ey-player.y)
  if dist(ex, ey, player.x, player.y) <= player_speed/2 then
   player.x=ex
   player.y=ey
   finale_state="wait1"
  else
   player.x+=cos(angle)*player_speed/2
   player.y+=sin(angle)*player_speed/2
  end
 elseif finale_state=="wait1" then
  finale_timer+=1
  if finale_timer >= 360 then
   finale_timer=0
   finale_state="crash"
  end
 elseif finale_state=="crash" then
  finale_timer+=1
  player.scale=sqrt(1-finale_timer/180)
  player.x=ex+finale_timer*(48/180)
  player.y=ey+(1-cos(finale_timer/720))*52
  if finale_timer >= 180 then
   finale_state="explode"
   screen_shake(120)
   finale_timer=0
   sfx(41)
  end
 elseif finale_state=="explode" then
  finale_timer+=1
  if finale_timer==100 then
   sfx(42)
  end
  if finale_timer>=120 then
   finale_state="fade_out"
   finale_timer=0
  end
 elseif finale_state=="fade_out" then
  finale_timer+=1
  if finale_timer>=120 then
   finale_state="wait2"
   finale_timer=1
  end
 elseif finale_state=="wait2" then
  finale_timer+=1
  if finale_timer >= 60 then
   finale_timer=0
   finale_state="fade_in"
  end
 elseif finale_state=="fade_in" then
  finale_timer+=1
  if finale_timer>=30 then
   reset_finale()
   start_end()
  end
 end
end

function draw_end()
 cls()
 draw_bg()
 printc("upon collision, your mass was:",
        16, 6)
 if text_idx>=1 then
  printc(player.size.." kg", 28, 6, 5)
 end
 if text_idx>=2 then
  printc("which wiped out",
        48, 6)
 end
 local perc=mid(0, 100, flr((player.size-10000)/150))
 if text_idx>=3 then
  printc(perc.."%",60,6,5)
  printc("of the dinosaurs",
        72, 6)
 end
 if text_idx>=4 then
  printc("thanks for playing!",
         98, 6)
  printo("press ❎", 94, 120, 6, 5)
 end
end

function start_end()
 end_timer=0
 end_state="start"
 scene="end"
 text_idx=0
end

function update_end()
 end_timer+=1
 text_idx=flr(end_timer/90)
 if btnp(❎) then
  if end_timer < 4*90 then
   end_timer=5*90
  else
   start_title_screen()
  end
 end
end
__gfx__
00888800000000000000000000666000006666000006660000000000000000000000000000666000006666000006660000000000000000000000000000000000
08000080065666600665660006666500065566600065566000665560065666600665660006665500066565600066566000665660000000000000000000000000
80000808666656666666656006556660065566500665566006565566656665566656666006566660065566500665565005665566000990000000000000000000
80008008666655656556655506556660066666600666665065666665666665556666655505566650066666600666665066666665009889000000000000000000
80080008655666656556666506666550066655500566665066666665665566656556655506665550066666500566665066666655009889000000cccccccc0000
8080000865566655066665550666655005665650056556506655655066656655065666550666555005665550066556506655655000099000000cccccccccc000
0800008006665550006655500055655006566550066565000665550006665550006655500056655006665550066555000655550000000000000cccccccccc000
0088880000000000000000000005550000655500006550000000000000000000000000000006550000655500006550000000000000000000000ccccc11ccc000
00ccc00000000000000000000cc0000000cccc0000cccc00000ff00000000000000000000000000000000000000000000000000000999000000cccc1111cc000
0cc03c0000cccc0000cccc00c01c00000cc01cc00cccccc000f7ff00000ff000000ff000000ff0000000000000000000009990000900090000cccc111111cc00
0c333c000cc03cc00cccccc0c11c00000cc11cc00c01ccc000f7ff000fffff0000ffff0000ff7ff00000000000990000090779000000009000cccc111111cc00
00c656030c333cc00cc03cc00c1c00000ccc1cc00c11ccc00f7ffff0fffffff00ffffff00ffff77f0008800009778000907879000008809000cccc1111111c00
055566330ccb36c00c333cc00c1c00110ccc16c00cc116c00ffffff0f77ffff00ffff7f00fffffff0007800009788000907880000008000000cc1011cc111c00
0006633055cb335555cb36550066611055cc115555cc115500ffff000ff7ff0000ff7f0000fffff00000000009000000007000700000000700cc1011cc111c00
000050005555555555555555006666005555555555555555000ff000000ff00000ff7f00000ff0000000000000000000000777000700007000c11111cc111c00
0005500005555550055555500050050005555550055555500000000000000000000ff000000000000000000000000000000000000070000000c11111cc111c00
00caaa000000000000000000000cc0000000000000000000000cc8cc000cc8cc00000000000000000000000000000000000000000000000000c6161ccc111c00
0cc09c0000cccc0000cccc0000cc8c0000cccc0000cc8c0000cc778c00cc778c0000000000000000000000000000000000000000000000000ccccccccc111cc0
0ca99c000ccaaac00caaacc00cc778c00ccc8cc00cc778c000c9708c00c9708c0000cccccccc00000000cccccccc00000000cccccccc00000cccccccccc111c0
00c656000cc09cc00cc90cc00c9708c00cc778c00c9708c0555c7765a55c7765000ccc3333ccc000000ccccaaaacc000000cccccccccc0000cccccccccc111c0
055566000ca996c00cc99ac000c77c000c9708c00cc77cc055555555a5555555000c333033ccc000000cccca99cac000000cccccccccc0000cccccccc11111c0
0006699955cc995555cc99550776677055c77c5555c77c55005555550055555500cc333333cccc0000cccc9099cccc0000ccccc22ccccc000cccc611111111c0
00005000555555555555555500766700555555555555555500d1d1d1001d1d1d00cccbb333cccc0000ccaa9999cccc0000c2222022cccc000ccc0611111111c0
000550000555555005555550000990000555555005555550006d6d6d00d6d6d60cccccb3333cc3c00ccc449999ccccc00cc76762222cccc00cc00cc1111111c0
0000000000000000000000005000000030000000d0000000000cc8cc000cc8cc0cccc33b333c33c00cccccc9999cc9c00ccc2222222cc2c00cc0cccc111111c0
000cc00000cccc0000cccc00000506400000b0f000000e2000cc778c00cc778c0cc00ccb333c33c00cc0099a999c99c00ccccccc622cc2c00550ccccc1111550
00c02c000cccccc00cc2ccc0064005400b3003000e200d2000c9778c00c9708c0550cccb333335500550ccca999c9550055ccc02622c255005555cccc1111550
0c222c000cc02cc00c220cc0045050000f30300002d0d000655c7765555c77657555555555555558755555555555555875555555555555587555555555555558
00c656000c2226c00cc226c000000005000000030000000d655555555555555575d66dddddd66d5875d66dddddd66d5875d66dddddd66d5875d66dddddd66d58
0555660055cc225555cc2255050065000300b3000d00ed00005555550055555555dddd6666dddd5555dddd6666dddd5555dddd6666dddd5555dddd6666dddd55
00005220555555555555555506605400fbb03f000ee0d20000d6d6d6006d6d6d0555555555555550055555555555555005555555555555500555555555555550
000550020555555005555550600000050000000000d00000001d1d1d00d1d1d10055550000555500005555000055550000555500005555000055550000555500
00000000000000000000000000000600000600ddd0000ddddddd1111111111110006000ddd000000000000000000000000000000000000000000000000000000
00000000000ddddd00000000000060dddd600ddddd00dd66dd11111111111111dd6000ddddd00000000000000000000000000000000000000000000000000000
0000000000dddddd000060000060ddddddd00ddddddd666dd111111111111111ddd000ddddd66600000000000000000000000000000000000000000000000000
0000000000dddddddd06000006ddddddddd00ddddd6666ddd111111111111111ddd000dddddd6000000000000000000044400000000000000000000000000000
0000000000d117dddddd00600ddddddddddddddddd66dddd1111111111111111ddddddddddddd000000000000000000044444000000000044444440000000000
00000000ddddddddddddd600dddddddddddddddddddddd111111111111111111ddddddddddddddd6660000000000000044444444000000444444444400000000
0000000ddddddddd22dddd0dddd222ddddddddddddddd1111111111111111111dddddddddddddddd600000000000000077444444440044447144444440000000
000000dddddddd20002dddddddd20222ddddddddddddd1111111111111111111dddddddddddddddd000000000000000070676444444444444111444444000000
00000ddddd22d2200002ddddd220002222dddddddddd111111111111111111112dddddddddddddddd00000000000000000070767444444444444444444000000
0000dddd222222200000222220000002222dddddddddd11111111111111111112ddddddddddddddddd6660000000000000000707674444444444444444000000
000ddd22200000000000022200000000022222222ddddd111111111111111111ddddd66dddddddddddd6000000000000007070000767444444444444444f0000
00dd22200000000000000000000000000022222222dddd111111111111111111dddd66ddddddddddddd0000000000000007070707070706044444444444ffee0
0dd22000000000000000000000000000000222222222ddd11111111111111111ddd66dddddddddddddd00000000000000676767676767676444444444444ffee
d2200000000000000000000000000000000022222222dddd1111111111111111dd666ddddddddddddddd66000000000004444444444444444444444444444ffe
000000000000000000000000000000000000222222222ddd1111111111111122d666dddddddddddddddd600000000000e444444444444444444444499944444f
000000000000000000000000000000000000022222222ddd1111111111112222666dddddddddddddddddd00000000000ee444444444444444444499999944444
0000000000000000000000000000dddd00000222222222dddd11111112222222666dddddddddddddddddd0000000000000444400000000000000000000000000
00000000000ddddd00000d00000dddd600000022222222dddd1111112222222266ddddddddddddddddddd6660000000000444440000000000000000000000000
0000000000dddddd0000d0dd00dddd6600000022222222ddddd11122222222006dddddddddddddddddddd6600000000000744444400000000000000000000000
0000000000dddddd0000000dd0ddd666000000022222222dddd11222222220006dddddddddddddddddddd6000000000007007444444000044444400000000000
0000000000d887dd00000dddddddd666000000022222222ddddd222222220000ddddddddddddddddddddd0000000000000070644444404444444444000000000
00000000dddddddd0000d000dddd666d000000022222222ddddd222222000000ddddddddddddddddddddd0000000000000000076444444447144444400000000
0000000ddddddddd00000000dddd666d000000022222222ddddd222220000000ddddddddddddddddddddd6660000000000000700744444444114444440000000
000000dddddddd200000000000dd66dd000000022222222ddddd222000000000ddddddddddddddddddd226600000000000000007067444444411444444000000
00000ddddd00d2200000000000ddd6dd0000000022222222dddd222000000000dddddddddddddddddd2226000000000000000000070674444444444444000000
0000dddd000022200000000000dddddd0000000022222222dddd220000000000ddddddddddddddddd22220000000000000000000000706744444444444000000
000ddd00000200000000000000dddddd0000000022222222dddd220000000000ddddddddddddddddd22222000000000000707000000000074444444444440000
00dd0000002000000000000d000ddddd0000000022222222dddddd6600000000ddddddddddddddddd2222266000000000070707070707000044444444444fee0
0dd00000220000000000000d000ddddd0000000022222222ddddd66000000000dddddddddddddddddd2222600000000006767676767676764444444444444fee
d000002200000000000000dd000ddddd0000000022222222ddddd60000000000dddddddddddddddddd22220000000000044444444444444444444444444444fe
0000220000000000000000dd0000dddd000000022e222222ddddd00000000000dddddddddddddddddd22220000000000e444444444444444444444499944444f
000000000000000000000ddd000000dd0000002ee2222222ddddd00000000000dddddddddddddddddd22220000000000ee444444444444444444499999944444
00000000dddddddddddddddddd222266000000000000000000000000000000000000000000000000000000000000000000000000000000000000000000000000
000000000dddddddddddddddddd22260000000000000000000000000000000000000000000000000000000000000000000000000000000000000000000000000
0000000000ddddddddddddddddd22200000000000000000000000000000000000000000000000000000000000000000000000000000000000000000000000000
000000000000ddddddddddddddd22220000000000000000000000000000000000000000000000000000000000000000000000000000000000000000000000000
0000000000000dddddddddddddd2222000eeeee00000000000000000000000000000000000000000000000000000000000000000000000000000000000000000
55000000000002ddddddddddddd22220eeeeeeeee000000000000000000000000000000000000000000000000000000000000000000000444444444400000000
555500111100002dddddddddddd22220eeffff4eeee00000000000000000000e0000000000000000000000000000000000000000000044444444444440000000
5855555000110022ddddddddddd22220f44444444eeee0000000eeeeeeeeeeee0000000000000000000000000000000000000000004444471114444444000000
a5a555ddd01111022dddddddddd2222000000444444eeeeeeeeeeeeeeeeeeeee0000000000000000000000000000000004444444444444444444444444000000
58555d55ddd1110022ddddddddd22220000000044444444eeeeee4444444444400000000008888800eeeeee00000000044444444444444444444444444000000
5555d5555dd01110112dddddddd2222200000000444444444444444444444444000000011888888811eeeeeeeee000004444444444444444444444444fff0000
666d555dddddd111112ddddddddd222200000000044444444444444444444444000000065188888155eedeeeeeeee00067676767676767644444444444fffee0
666d65d55dddd11111d2dddddddd222200000000000444444444444444444444000000065511111551eedeeeeedeeee00676767676767676444444444444ffee
550d6d655ddddddddddd2ddddddd2222000000000000ee444444444444444444000000e65555555111eedeeeeedeeeee04444444444444444444444444444ffe
55000d66d555ddddddddd2dddddd222200000000000000eeeeeee44444444444000eeeee655551111eeedeeeedeeeeeee44444444444444444444449994444ff
5550006d655500dddddddd2ddddd222200000000000000000000eeeeeeeeeeee0eeeeeed655551111eeedeeeedeeeeeeee444444444444444444499999944444
6550000d6555000dddd00002dddd222200000000000000000000000000000000eeedeeed655551111eeedeeeedeeeedeeee00000000000000044999999999444
6555000005550000000000002ddd222200000000000000000000000000000eeeeeedeeed655551111eeedeeedeeeedeeeee00000000000000000444999999944
0655500002222220000000002dddd2220000000000000000000000000881eeeeeeedeeee655551111eedeeeedeeeedeee5180000000000000000004499999994
006555002dddddd22000000022ddd2220000000000000000000000088811eeedeeeedeee655551111eedeeeedeeedeee5511800000000000000000e449999999
00065500d55500ddd22000022d2dd22200000000000000000000008881511eedeeeedeee655551111eedeeedeeeedee6555118000000000000000ee444999999
0000555005550000dd222222dd02d22200000000000000000000001115511eeedeeedee65555551111edeeedeeedee655555110000000000eeeeeee444499999
00000555550d00000ddddddd00002222000000000000000000000e65555111eedeeedee655555511111deedeeedee655555555e0000000eeeeeeeee444499999
0000000000000000000000000000022200000000eeeee000000eee65555111eeedeeed6555555511111deedeeede655555511ee00000eeeeeeeeeef444499999
00000000000005550000000000000022000000eeeeeeeeee000eeee6555111eeedeeed6555555511111deedeede6555555511ee0000eeeeeeeeeeff444999999
000000000000055800000000000000220000eeeeef44444e000edee65555111eedeeed65555555511111edeeed6555555511ede00eeeeeeeeeffff4449999999
0000000000555555000000000000000200eeeeeff444444400eedee65555111eeedee6555555555111111deed65555555511ed8008eeeeeffffff44499999990
00000000000566660000000000000002eeeeef444444444400eeed6555551111eedee6555555555111115555555555555111de808eeeeeffff44444499999990
00000000055555660000000000000002eef444440004444400eeed6555555111eee66655555555555555555555555555111ed8558eefffff4444444999999990
05555555000000550000000000000000444400000000ee440088ee65555551111e655555555555555555555555555551111de55584ff44444444449999999900
0005555500000005000000000000000000000000000000ee0008ee65555511111555555555555555555548855555555511115558444444444444449999999000
00555558000000000000000000000000000000000000000000668e65555511155555588555555555558844448555555555555584444444444444499999999000
000000000000002e22222222dddddd66000000000000eee000556655555115555588444555555555888444444855555555558844444444444444999999990000
00000000000002ee22222222dddddd6000000000000eeeee88655555555555558444444485555844444444444448555555444444444444444449999999900000
00000000000002e2222222ddddddddd0000000000eeeeeeeee865555555558444444444448884444444444444444485555444444444444444999999999000000
00000000000002e2222dddd66dddddd00000000eeeeeeeeeffff55555558844444444444444444444444444444444455554444444fff44449999999990000000
000000001100022222dd66666dddddd0000000eeeeeeeeffff44455555844444444444444444444444444444444444855554444444fff4499999999900000000
550000000110022222dd666dddddddd0000eeeeeeeeefff444444555584444444444444444444444444444444444444555554f44444ff9999999999000000000
555500110010002222d6666dddddddd0eeeeeeeeefffff4444444455544444444444ffffff444444444444444444444455555f44444449999999995500000000
585555501011002222d666ddddddddddeeeeeeeefffff444444444555444444444ffffffff444444444444444444444445555f44444449999999955550000000
b5b555ddd011110222ddddddddd2ddddeeefffffff4444444444445554444444fffffff444444444444444444444444445555444444449999999555555550000
58555d55ddd1110022ddddddddd222dd4ffff4444444444444444455544444fffffff44444444444444444444444444448555544444444449900000055555500
5555d5555dd0111011dddddddd0222dd44444444444444444444455544444ffffff4444444444444444444444444444444855554444444444444440005555550
666d555dddddd11111ddddddd00022dd4444444444444444444445554444ffffff44444444444444444444444444444444495551144444444444444445555555
666d65d55dddd11111ddddd0000022dd4444444444444444444455554444fffff444444444444444444444444444444444499555511144444444444444055550
550d6d655dddddddddddddd0000022dd444444444444444444555555444fffff4444444444444444444444444444444444999955551110044400944444005005
55000d66d555dddddddddd00000022dd444444eeeeeeeeeee4555558444ffff44444444444444444444444444444444499999995555100000000099444665005
5550006d655500ddddddd000000022d0eeeeeeeeeeeeeee000005584444fff444444444444444444444444444444444499999999500000000000009946066050
6550000d6555000dddd0000000022dd000000000000000000000004444fff4444444444444444444444444444444449999999990000000000000006606606000
6555000075550000000000000022dd0000000000000000000000000444fff4444444444444444444444444444449999999999900000000000000006000606000
065550002222220000000000022dd00000000000000000000000000044fff4444444444444444444444444449999999999990000000000000000066000600000
00655502dddddd2200000000222d000000000000000000000000000004ff44444444444444444444444444999999999999000000000000000000660000600000
0006550d75550ddd220000222dd00000000000000000000000000000000f44444444444444444444444499999999999900000000000000000000000000000000
00005550d555000dd222222ddd000000000000000000000000000000000444444444444444444444499999999999999900000000000000000000000000000000
0000055555d00000ddddddd000000000000000000000000000000000000444444444444444444449999999999999990000000000000000000000000000000000
00000000000000000000000000000000000000000000000000000000000444444444444444444999999999999990000000000000000000000000000000000000
00000000008888000000000000000000000000000000000000000000000000000000000000000000020000222200020002000000200020020200002002022220
0000000008899880000000000000dddd088888888888888888888888888888888888888888888888020000200200020002000002220020020200002002020002
00500500889aa988000000000ddddddd088888888888888888888888888888888888888888888888020000200200020002000002020020020200002002020002
00c65c0089a77a980000000dddddddd1002220200202222200222022022020020200002002022220002220200202222200222022022022220222202222022220
0cc56cc089a77a9800000ddddddd1111002220200202222200222022022020020200002002022220002220200202222200222022022002200222200220022220
00c65c00889aa988000dddddd1111111020000200200020002000002020020020200002002020002088888888888888888888888888888888888888888888888
00500500088998800ddddd1111111111020000200200020002000002220020020200002002020002088888888888888888888888888888888888888888888888
0000000000888800ddddd11111111111020000222200020002000000200020020200002002022220000000000000000000000000000000000000000000000000
__gff__
0000000000000000000000000000000000000000000000000000000000000000000000000000000000000000000000000000000000000000000000000000000000000000000000000000000000000000000000000000000000000000000000000000000000000000000000000000000000000000000000000000000000000000
0000000000000000000000000000000000000000000000000000000000000000000000000000000000000000000000000000000000000000000000000000000000000000000000000000000000000000000000000000000000000000000000000000000000000000000000000000000000000000000000000000000000000000
__map__
0000000000000000000000000000000000000000000000000000000000000000000000000000000000000000000000000000000000000000000000000000000000000000000000000000000000000000000000000000000000000000000000000000000000000000000000000000000000000000000000000000000000000000
0000000000000000000000000000000000000000000000000000000000000000000000000000000000000000000000000000000000000000000000000000000000000000000000000000000000000000000000000000000000000000000000000000000000000000000000000000000000000000000000000000000000000000
0000000000000000000000000000000000000000000000000000000000000000000000000000000000000000000000000000000000000000000000000000000000000000000000000000000000000000000000000000000000000000000000000000000000000000000000000000000000000000000000000000000000000000
0000000000000000000000000000000000000000000000000000000000000000000000000000000000000000000000000000000000000000000000000000000000000000000000000000000000000000000000000000000000000000000000000000000000000000000000000000000000000000000000000000000000000000
0000000000000000000000000000000000000000000000000000000000000000000000000000000000000000000000000000000000000000000000000000000000000000000000000000000000000000000000000000000000000000000000000000000000000000000000000000000000000000000000000000000000000000
0000000000000000000000000000000000000000000000000000000000000000000000000000000000000000000000000000000000000000000000000000000000000000000000000000000000000000000000000000000000000000000000000000000000000000000000000000000000000000000000000000000000000000
0000000000000000000000000000000000000000000000000000000000000000000000000000000000000000000000000000000000000000000000000000000000000000000000000000000000000000000000000000000000000000000000000000000000000000000000000000000000000000000000000000000000000000
0000000000000000000000000000000000000000000000000000000000000000000000000000000000000000000000000000000000000000000000000000000000000000000000000000000000000000000000000000000000000000000000000000000000000000000000000000000000000000000000000000000000000000
0000000000000000000000000000000000000000000000000000000000000000000000000000000000000000000000000000000000000000000000000000000000000000000000000000000000000000000000000000000000000000000000000000000000000000000000000000000000000000000000000000000000000000
0000000000000000000000000000000000000000000000000000000000000000000000000000000000000000000000000000000000000000000000000000000000000000000000000000000000000000000000000000000000000000000000000000000000000000000000000000000000000000000000000000000000000000
0000000000000000000000000000000000000000000000000000000000000000000000000000000000000000000000000000000000000000000000000000000000000000000000000000000000000000000000000000000000000000000000000000000000000000000000000000000000000000000000000000000000000000
0000000000000000000000000000000000000000000000000000000000000000000000000000000000000000000000000000000000000000000000000000000000000000000000000000000000000000000000000000000000000000000000000000000000000000000000000000000000000000000000000000000000000000
0000000000000000000000000000000000000000000000000000000000000000000000000000000000000000000000000000000000000000000000000000000000000000000000000000000000000000000000000000000000000000000000000000000000000000000000000000000000000000000000000000000000000000
0000000000000000000000000000000000000000000000000000000000000000000000000000000000000000000000000000000000000000000000000000000000000000000000000000000000000000000000000000000000000000000000000000000000000000000000000000000000000000000000000000000000000000
0000000000000000000000000000000000000000000000000000000000000000000000000000000000000000000000000000000000000000000000000000000000000000000000000000000000000000000000000000000000000000000000000000000000000000000000000000000000000000000000000000000000000000
0000000000000000000000000000000000000000000000000000000000000000000000000000000000000000000000000000000000000000000000000000000000000000000000000000000000000000000000000000000000000000000000000000000000000000000000000000000000000000000000000000000000000000
0000000000000000000000000000000000000000000000000000000000000000000000000000000000000000000000000000000000000000000000000000000000000000000000000000000000000000000000000000000000000000000000000000000000000000000000000000000000000000000000000000000000000000
0000000000000000000000000000000000000000000000000000000000000000000000000000000000000000000000000000000000000000000000000000000000000000000000000000000000000000000000000000000000000000000000000000000000000000000000000000000000000000000000000000000000000000
0000000000000000000000000000000000000000000000000000000000000000000000000000000000000000000000000000000000000000000000000000000000000000000000000000000000000000000000000000000000000000000000000000000000000000000000000000000000000000000000000000000000000000
0000000000000000000000000000000000000000000000000000000000000000000000000000000000000000000000000000000000000000000000000000000000000000000000000000000000000000000000000000000000000000000000000000000000000000000000000000000000000000000000000000000000000000
0000000000000000000000000000000000000000000000000000000000000000000000000000000000000000000000000000000000000000000000000000000000000000000000000000000000000000000000000000000000000000000000000000000000000000000000000000000000000000000000000000000000000000
0000000000000000000000000000000000000000000000000000000000000000000000000000000000000000000000000000000000000000000000000000000000000000000000000000000000000000000000000000000000000000000000000000000000000000000000000000000000000000000000000000000000000000
0000000000000000000000000000000000000000000000000000000000000000000000000000000000000000000000000000000000000000000000000000000000000000000000000000000000000000000000000000000000000000000000000000000000000000000000000000000000000000000000000000000000000000
0000000000000000000000000000000000000000000000000000000000000000000000000000000000000000000000000000000000000000000000000000000000000000000000000000000000000000000000000000000000000000000000000000000000000000000000000000000000000000000000000000000000000000
0000000000000000000000000000000000000000000000000000000000000000000000000000000000000000000000000000000000000000000000000000000000000000000000000000000000000000000000000000000000000000000000000000000000000000000000000000000000000000000000000000000000000000
0000000000000000000000000000000000000000000000000000000000000000000000000000000000000000000000000000000000000000000000000000000000000000000000000000000000000000000000000000000000000000000000000000000000000000000000000000000000000000000000000000000000000000
0000000000000000000000000000000000000000000000000000000000000000000000000000000000000000000000000000000000000000000000000000000000000000000000000000000000000000000000000000000000000000000000000000000000000000000000000000000000000000000000000000000000000000
0000000000000000000000000000000000000000000000000000000000000000000000000000000000000000000000000000000000000000000000000000000000000000000000000000000000000000000000000000000000000000000000000000000000000000000000000000000000000000000000000000000000000000
0000000000000000000000000000000000000000000000000000000000000000000000000000000000000000000000000000000000000000000000000000000000000000000000000000000000000000000000000000000000000000000000000000000000000000000000000000000000000000000000000000000000000000
0000000000000000000000000000000000000000000000000000000000000000000000000000000000000000000000000000000000000000000000000000000000000000000000000000000000000000000000000000000000000000000000000000000000000000000000000000000000000000000000000000000000000000
0000000000000000000000000000000000000000000000000000000000000000000000000000000000000000000000000000000000000000000000000000000000000000000000000000000000000000000000000000000000000000000000000000000000000000000000000000000000000000000000000000000000000000
0000000000000000000000000000000000000000000000000000000000000000000000000000000000000000000000000000000000000000000000000000000000000000000000000000000000000000000000000000000000000000000000000000000000000000000000000000000000000000000000000000000000000000
